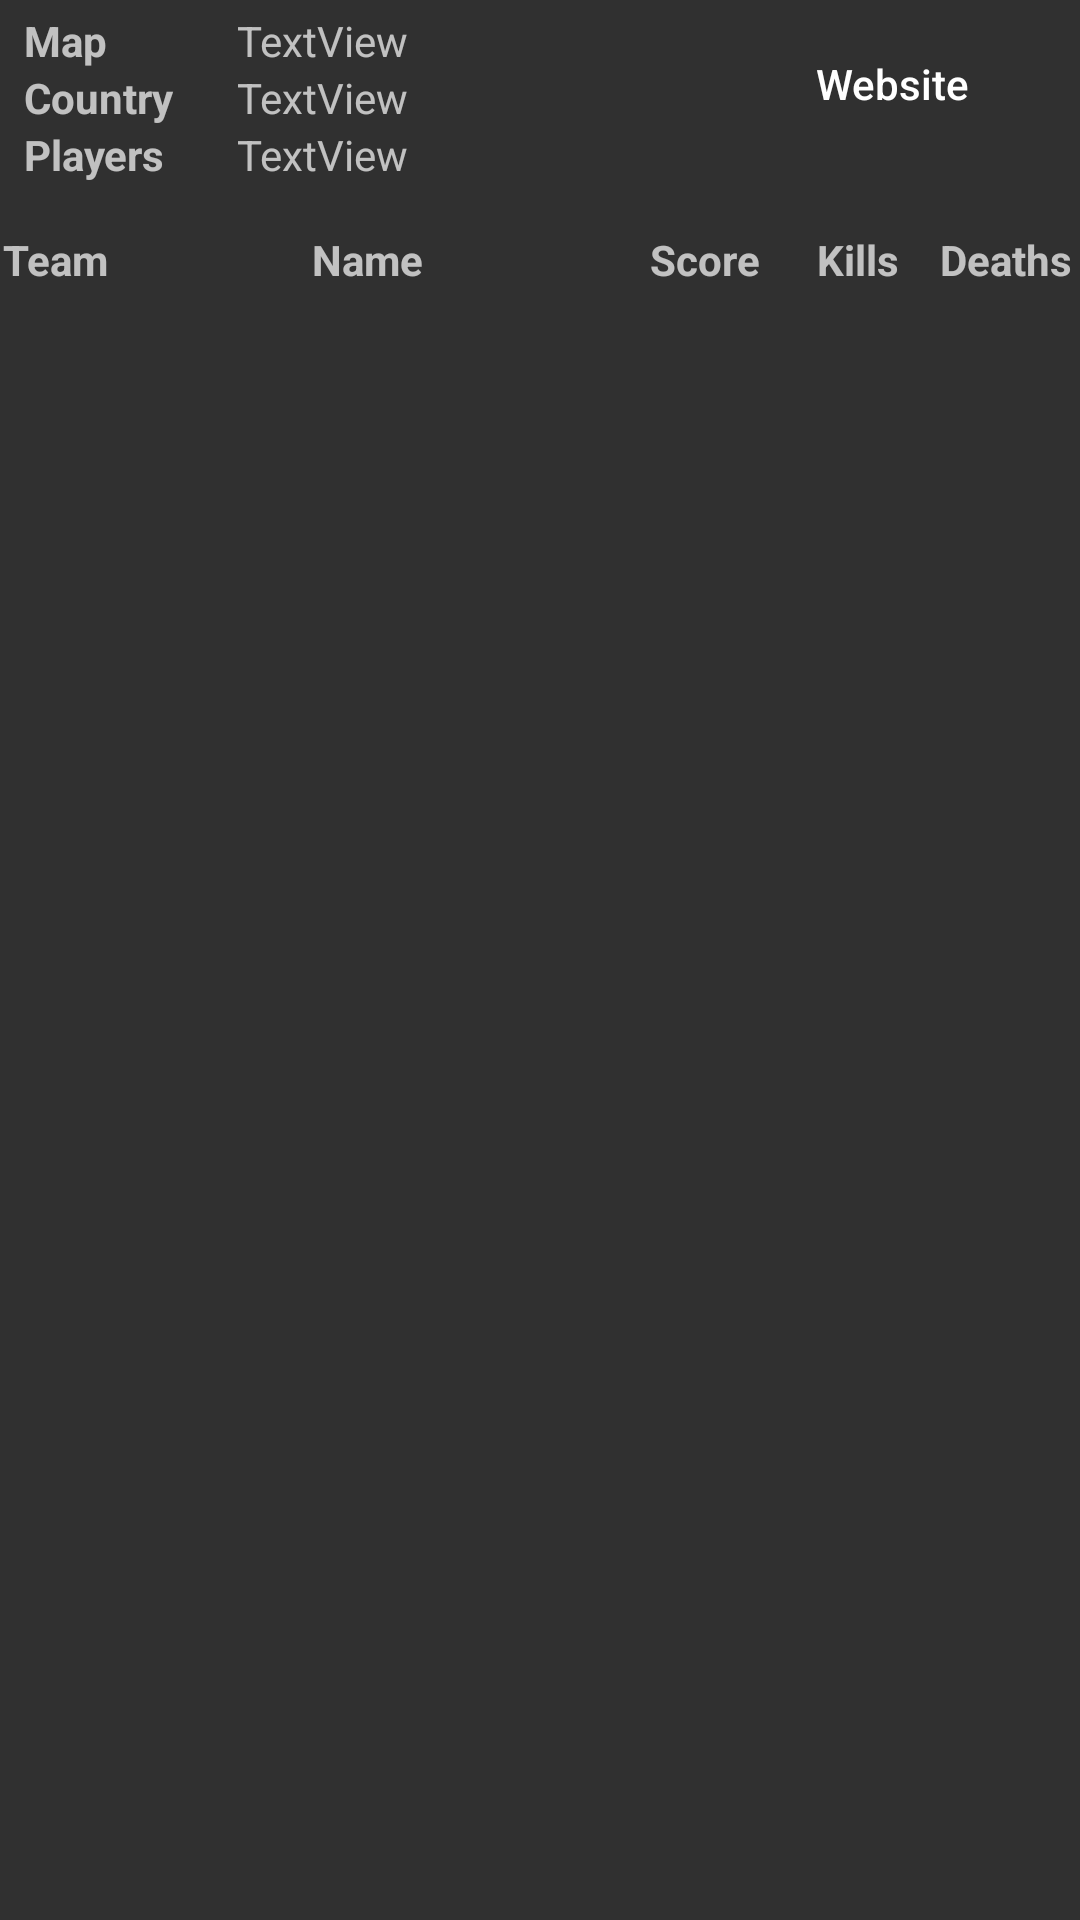

Produce the Android XML layout that renders to this screen, including the resource entries it uses.
<!-- AndroidManifest.xml: application theme Theme.AndroidRenegadeServerList -->
<!-- res/layout/activity_server_view.xml -->
<?xml version="1.0" encoding="utf-8"?>
<androidx.constraintlayout.widget.ConstraintLayout xmlns:android="http://schemas.android.com/apk/res/android"
    xmlns:app="http://schemas.android.com/apk/res-auto"
    xmlns:tools="http://schemas.android.com/tools"
    android:layout_width="match_parent"
    android:layout_height="match_parent"
    tools:context=".ServerViewActivity">

    <LinearLayout
        android:id="@+id/server_info"
        android:layout_width="match_parent"
        android:layout_height="wrap_content"
        android:baselineAligned="false"
        android:orientation="horizontal"
        android:paddingLeft="8dp"
        android:paddingTop="4dp"
        android:paddingRight="8dp"
        android:paddingBottom="16dp"
        app:layout_constraintStart_toStartOf="parent"
        app:layout_constraintTop_toTopOf="parent">

        <LinearLayout
            android:layout_width="wrap_content"
            android:layout_height="wrap_content"
            android:layout_weight="1"
            android:orientation="vertical">

            <TextView
                android:id="@+id/textView"
                android:layout_width="match_parent"
                android:layout_height="wrap_content"
                android:text="Map"
                android:textStyle="bold" />

            <TextView
                android:id="@+id/textView2"
                android:layout_width="match_parent"
                android:layout_height="wrap_content"
                android:text="Country"
                android:textStyle="bold" />

            <TextView
                android:id="@+id/textView4"
                android:layout_width="match_parent"
                android:layout_height="wrap_content"
                android:text="Players"
                android:textStyle="bold" />
        </LinearLayout>

        <LinearLayout
            android:layout_width="wrap_content"
            android:layout_height="wrap_content"
            android:layout_weight="5"
            android:orientation="vertical">

            <TextView
                android:id="@+id/server_map"
                android:layout_width="match_parent"
                android:layout_height="wrap_content"
                android:text="TextView" />

            <TextView
                android:id="@+id/server_country"
                android:layout_width="match_parent"
                android:layout_height="wrap_content"
                android:text="TextView" />

            <TextView
                android:id="@+id/server_players"
                android:layout_width="match_parent"
                android:layout_height="wrap_content"
                android:text="TextView" />
        </LinearLayout>

        <Button
            android:id="@+id/server_website"
            android:layout_width="wrap_content"
            android:layout_height="wrap_content"
            android:layout_weight="1"
            android:text="Website" />
    </LinearLayout>

    <LinearLayout
        android:id="@+id/player_info_header"
        android:layout_width="match_parent"
        android:layout_height="wrap_content"
        android:layout_weight="1"
        app:layout_constraintStart_toStartOf="parent"
        app:layout_constraintTop_toBottomOf="@id/server_info">

        <TextView
            android:id="@+id/team"
            android:layout_width="16dp"
            android:layout_height="wrap_content"
            android:layout_weight="1"
            android:text="Team"
            android:textAlignment="center"
            android:textStyle="bold" />

        <TextView
            android:id="@+id/name"
            android:layout_width="150dp"
            android:layout_height="wrap_content"
            android:layout_weight="1"
            android:text="Name"
            android:textAlignment="center"
            android:textStyle="bold" />

        <TextView
            android:id="@+id/score"
            android:layout_width="32dp"
            android:layout_height="wrap_content"
            android:layout_weight="1"
            android:text="Score"
            android:textAlignment="center"
            android:textStyle="bold" />

        <TextView
            android:id="@+id/kills"
            android:layout_width="28dp"
            android:layout_height="wrap_content"
            android:layout_weight="1"
            android:text="Kills"
            android:textAlignment="center"
            android:textStyle="bold" />

        <TextView
            android:id="@+id/deaths"
            android:layout_width="28dp"
            android:layout_height="wrap_content"
            android:layout_weight="1"
            android:text="Deaths"
            android:textAlignment="center"
            android:textStyle="bold" />
    </LinearLayout>

    <ScrollView
        android:layout_width="match_parent"
        android:layout_height="wrap_content"
        app:layout_constraintStart_toStartOf="parent"
        app:layout_constraintTop_toBottomOf="@id/player_info_header">

        <LinearLayout
            android:id="@+id/player_info"
            android:layout_width="match_parent"
            android:layout_height="wrap_content"
            android:orientation="vertical" />
    </ScrollView>

</androidx.constraintlayout.widget.ConstraintLayout>
<!-- resources referenced by this layout -->
<resources>
  <style name="Theme.AndroidRenegadeServerList" parent="Theme.AppCompat">
          
          <item name="colorPrimary">@color/primary_orange</item>
          <item name="colorPrimaryVariant">@color/secondary_orange</item>
          <item name="colorOnPrimary">@color/white</item>
          
          <item name="colorSecondary">@color/alternate_primary_orange</item>
          <item name="colorSecondaryVariant">@color/alternate_secondary_orange</item>
          <item name="colorOnSecondary">@color/black</item>
          
          <item name="android:statusBarColor" tools:targetApi="l">?attr/colorPrimaryVariant</item>
          
          
          <item name="buttonStyle">@style/Button</item>
          <item name="android:buttonStyleToggle">@style/ToggleButton</item>
  
      </style>
  <color name="primary_orange">#dd5500</color>
  <color name="secondary_orange">#aa4400</color>
  <color name="white">#ffffff</color>
  <color name="alternate_primary_orange">#dd5500</color>
  <color name="alternate_secondary_orange">#aa4400</color>
  <color name="black">#252525</color>
  <style name="Button" parent="Widget.AppCompat.Button">
          <item name="android:background">@drawable/button</item>
          <item name="rippleColor">@color/secondary_orange</item>
          <item name="android:textColor">@color/white</item>
          <item name="android:textStyle">normal</item>
          <item name="android:textAllCaps">false</item>
      </style>
  <style name="ToggleButton" parent="android:Widget.Material.Button.Toggle">
          <item name="android:background">@drawable/toggle_button</item>
          <item name="android:textStyle">normal</item>
          <item name="android:textSize">18sp</item>
          <item name="android:textAllCaps">false</item>
          <item name="android:paddingLeft">@dimen/button_padding_left</item>
          <item name="android:paddingRight">@dimen/button_padding_right</item>
          <item name="android:paddingTop">@dimen/button_padding_top</item>
          <item name="android:paddingBottom">@dimen/button_padding_bottom</item>
      </style>
  <!-- drawable toggle_button (drawable) -->
  <?xml version="1.0" encoding="utf-8"?>
  <selector xmlns:android="http://schemas.android.com/apk/res/android">
      <item android:drawable="@drawable/togglebutton_unchecked" android:state_checked="false" />
      <item android:drawable="@drawable/togglebutton_checked" android:state_checked="true" />
  </selector>
  <dimen name="button_padding_left">16dp</dimen>
  <dimen name="button_padding_right">16dp</dimen>
  <dimen name="button_padding_top">8dp</dimen>
  <dimen name="button_padding_bottom">8dp</dimen>
  <!-- drawable togglebutton_checked (drawable-xxhdpi) -->
  <?xml version="1.0" encoding="utf-8"?>
  <layer-list xmlns:android="http://schemas.android.com/apk/res/android">
      <item
          android:top="@dimen/button_margin_top"
          android:bottom="@dimen/button_margin_bottom"
          android:left="@dimen/button_margin_left"
          android:right="@dimen/button_margin_right">
          <shape android:shape="rectangle">
              <solid android:color="@color/primary_orange" />
              <corners android:radius="0dp" />
              <padding
                  android:top="@dimen/button_padding_top"
                  android:bottom="@dimen/button_padding_bottom"
                  android:left="@dimen/button_padding_left"
                  android:right="@dimen/button_padding_right" />
          </shape>
      </item>
      <item
          android:gravity="bottom">
          <shape android:shape="rectangle">
              <size android:height="4dp"/>
              <solid android:color="@color/white"/>
              <corners android:radius="0dp"/>
          </shape>
      </item>
  </layer-list>
  <dimen name="button_margin_top">8dp</dimen>
  <dimen name="button_margin_bottom">8dp</dimen>
  <dimen name="button_margin_left">8dp</dimen>
  <dimen name="button_margin_right">8dp</dimen>
  <color name="gray">#444444</color>
</resources>
